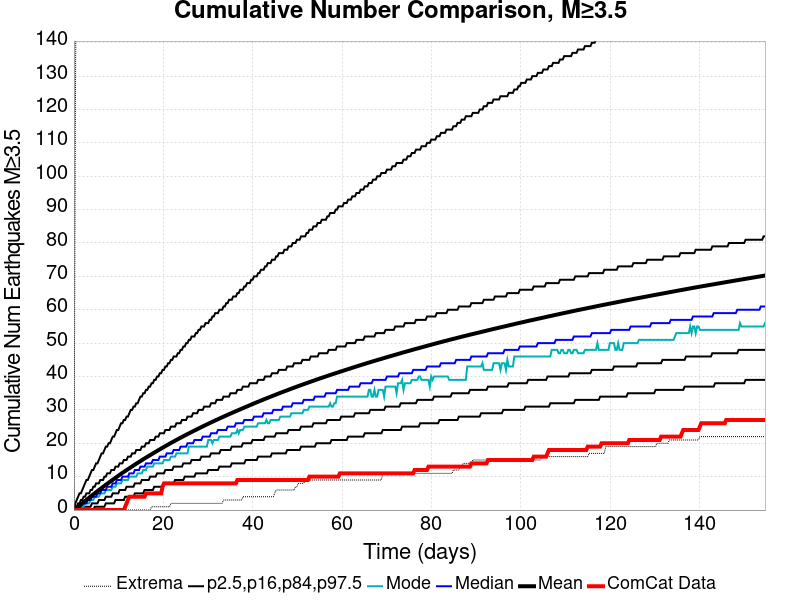

The table this chart was drawn from, first rows:
Time (days), ComCat Data, Simulation Mean, Simulation Median, Simulation Mode, Simulation Minimum, Simulation Maximum, 2.5 %-ile, 16 %-ile, 84 %-ile, 97.5 %-ile
0.0, 0.0, 0.0, 0.0, 0.0, 0.0, 0.0, 0.0, 0.0, 0.0, 0.0
0.31, 0.0, 0.3189, 0.0, 0.0, 0.0, 116.0, 0.0, 0.0, 1.0, 2.0
0.62, 0.0, 0.6529, 0.0, 0.0, 0.0, 194.0, 0.0, 0.0, 1.0, 3.0
0.93, 0.0, 0.9877, 1.0, 0.0, 0.0, 230.0, 0.0, 0.0, 2.0, 4.0
1.24, 0.0, 1.33, 1.0, 0.0, 0.0, 255.0, 0.0, 0.0, 2.0, 5.0
1.55, 0.0, 1.669, 1.0, 1.0, 0.0, 271.0, 0.0, 0.0, 3.0, 5.0
1.86, 0.0, 2.01, 2.0, 1.0, 0.0, 278.0, 0.0, 0.0, 3.0, 6.0
2.17, 0.0, 2.351, 2.0, 1.0, 0.0, 288.0, 0.0, 1.0, 4.0, 7.0
2.48, 0.0, 2.69, 2.0, 2.0, 0.0, 301.0, 0.0, 1.0, 4.0, 8.0
2.79, 0.0, 3.029, 2.0, 2.0, 0.0, 303.0, 0.0, 1.0, 5.0, 9.0
3.1, 0.0, 3.369, 3.0, 2.0, 0.0, 313.0, 0.0, 1.0, 5.0, 9.0
3.41, 0.0, 3.701, 3.0, 2.0, 0.0, 319.0, 0.0, 1.0, 5.0, 10.0
3.72, 0.0, 4.032, 3.0, 3.0, 0.0, 327.0, 0.0, 1.0, 6.0, 11.0
4.03, 0.0, 4.363, 4.0, 3.0, 0.0, 336.0, 0.0, 2.0, 6.0, 12.0
4.34, 0.0, 4.695, 4.0, 3.0, 0.0, 340.0, 0.0, 2.0, 7.0, 12.0
4.65, 0.0, 5.02, 4.0, 4.0, 0.0, 346.0, 1.0, 2.0, 7.0, 13.0
4.96, 0.0, 5.349, 4.0, 4.0, 0.0, 352.0, 1.0, 2.0, 8.0, 14.0
5.27, 0.0, 5.672, 5.0, 4.0, 0.0, 359.0, 1.0, 2.0, 8.0, 14.0
5.58, 0.0, 5.992, 5.0, 4.0, 0.0, 366.0, 1.0, 3.0, 8.0, 15.0
5.89, 0.0, 6.308, 5.0, 5.0, 0.0, 375.0, 1.0, 3.0, 9.0, 16.0
6.2, 0.0, 6.621, 6.0, 5.0, 0.0, 382.0, 1.0, 3.0, 9.0, 17.0
6.51, 0.0, 6.934, 6.0, 5.0, 0.0, 389.0, 1.0, 3.0, 9.0, 17.0
6.82, 0.0, 7.248, 6.0, 5.0, 0.0, 395.0, 1.0, 3.0, 10.0, 18.0
7.13, 0.0, 7.557, 6.0, 6.0, 0.0, 400.0, 2.0, 4.0, 10.0, 19.0
7.44, 0.0, 7.859, 7.0, 6.0, 0.0, 406.0, 2.0, 4.0, 11.0, 19.0
7.75, 0.0, 8.165, 7.0, 6.0, 0.0, 409.0, 2.0, 4.0, 11.0, 20.0
8.06, 0.0, 8.468, 7.0, 6.0, 0.0, 410.0, 2.0, 4.0, 11.0, 20.0
8.37, 0.0, 8.762, 7.0, 6.0, 0.0, 414.0, 2.0, 4.0, 12.0, 21.0
8.68, 0.0, 9.062, 8.0, 7.0, 0.0, 420.0, 2.0, 5.0, 12.0, 22.0
8.99, 0.0, 9.365, 8.0, 7.0, 0.0, 424.0, 2.0, 5.0, 12.0, 22.0
9.3, 0.0, 9.665, 8.0, 7.0, 0.0, 427.0, 3.0, 5.0, 13.0, 23.0
9.61, 0.0, 9.963, 9.0, 8.0, 0.0, 432.0, 3.0, 5.0, 13.0, 24.0
9.92, 0.0, 10.26, 9.0, 8.0, 0.0, 436.0, 3.0, 5.0, 13.0, 24.0
10.23, 0.0, 10.56, 9.0, 8.0, 0.0, 442.0, 3.0, 6.0, 14.0, 25.0
10.54, 0.0, 10.84, 9.0, 8.0, 0.0, 442.0, 3.0, 6.0, 14.0, 26.0
10.85, 0.0, 11.14, 10.0, 9.0, 0.0, 444.0, 3.0, 6.0, 14.0, 26.0
11.16, 0.0, 11.42, 10.0, 9.0, 0.0, 452.0, 3.0, 6.0, 15.0, 27.0
11.47, 1.0, 11.7, 10.0, 9.0, 0.0, 453.0, 4.0, 6.0, 15.0, 27.0
11.78, 2.0, 11.98, 10.0, 9.0, 0.0, 463.0, 4.0, 7.0, 15.0, 28.0
12.09, 3.0, 12.25, 10.0, 9.0, 0.0, 477.0, 4.0, 7.0, 16.0, 28.0
12.4, 4.0, 12.52, 11.0, 10.0, 0.0, 485.0, 4.0, 7.0, 16.0, 29.0
12.71, 4.0, 12.79, 11.0, 10.0, 0.0, 493.0, 4.0, 7.0, 16.0, 30.0
13.02, 4.0, 13.07, 11.0, 10.0, 0.0, 498.0, 4.0, 7.0, 17.0, 30.0
13.33, 4.0, 13.34, 11.0, 10.0, 0.0, 512.0, 4.0, 7.0, 17.0, 31.0
13.64, 4.0, 13.61, 12.0, 10.0, 0.0, 521.0, 5.0, 8.0, 17.0, 31.0
13.95, 4.0, 13.88, 12.0, 10.0, 0.0, 535.0, 5.0, 8.0, 18.0, 32.0
14.26, 4.0, 14.14, 12.0, 11.0, 0.0, 543.0, 5.0, 8.0, 18.0, 32.0
14.57, 4.0, 14.41, 12.0, 11.0, 0.0, 551.0, 5.0, 8.0, 18.0, 33.0
14.88, 4.0, 14.67, 13.0, 11.0, 0.0, 558.0, 5.0, 8.0, 18.0, 34.0
15.19, 4.0, 14.94, 13.0, 11.0, 0.0, 562.0, 5.0, 9.0, 19.0, 34.0
15.5, 4.0, 15.2, 13.0, 12.0, 0.0, 568.0, 5.0, 9.0, 19.0, 35.0
15.81, 4.0, 15.45, 13.0, 12.0, 0.0, 578.0, 6.0, 9.0, 19.0, 35.0
16.12, 5.0, 15.71, 14.0, 12.0, 0.0, 581.0, 6.0, 9.0, 20.0, 36.0
16.43, 5.0, 15.96, 14.0, 13.0, 0.0, 585.0, 6.0, 9.0, 20.0, 36.0
16.74, 5.0, 16.21, 14.0, 13.0, 0.0, 586.0, 6.0, 9.0, 20.0, 37.0
17.05, 5.0, 16.45, 14.0, 13.0, 0.0, 588.0, 6.0, 10.0, 21.0, 37.0
17.36, 5.0, 16.71, 14.0, 13.0, 1.0, 591.0, 6.0, 10.0, 21.0, 38.0
17.67, 5.0, 16.96, 15.0, 13.0, 1.0, 597.0, 6.0, 10.0, 21.0, 38.0
17.98, 5.0, 17.21, 15.0, 14.0, 1.0, 600.0, 7.0, 10.0, 21.0, 39.0
18.29, 5.0, 17.46, 15.0, 14.0, 1.0, 604.0, 7.0, 10.0, 22.0, 39.0
... 440 more rows
